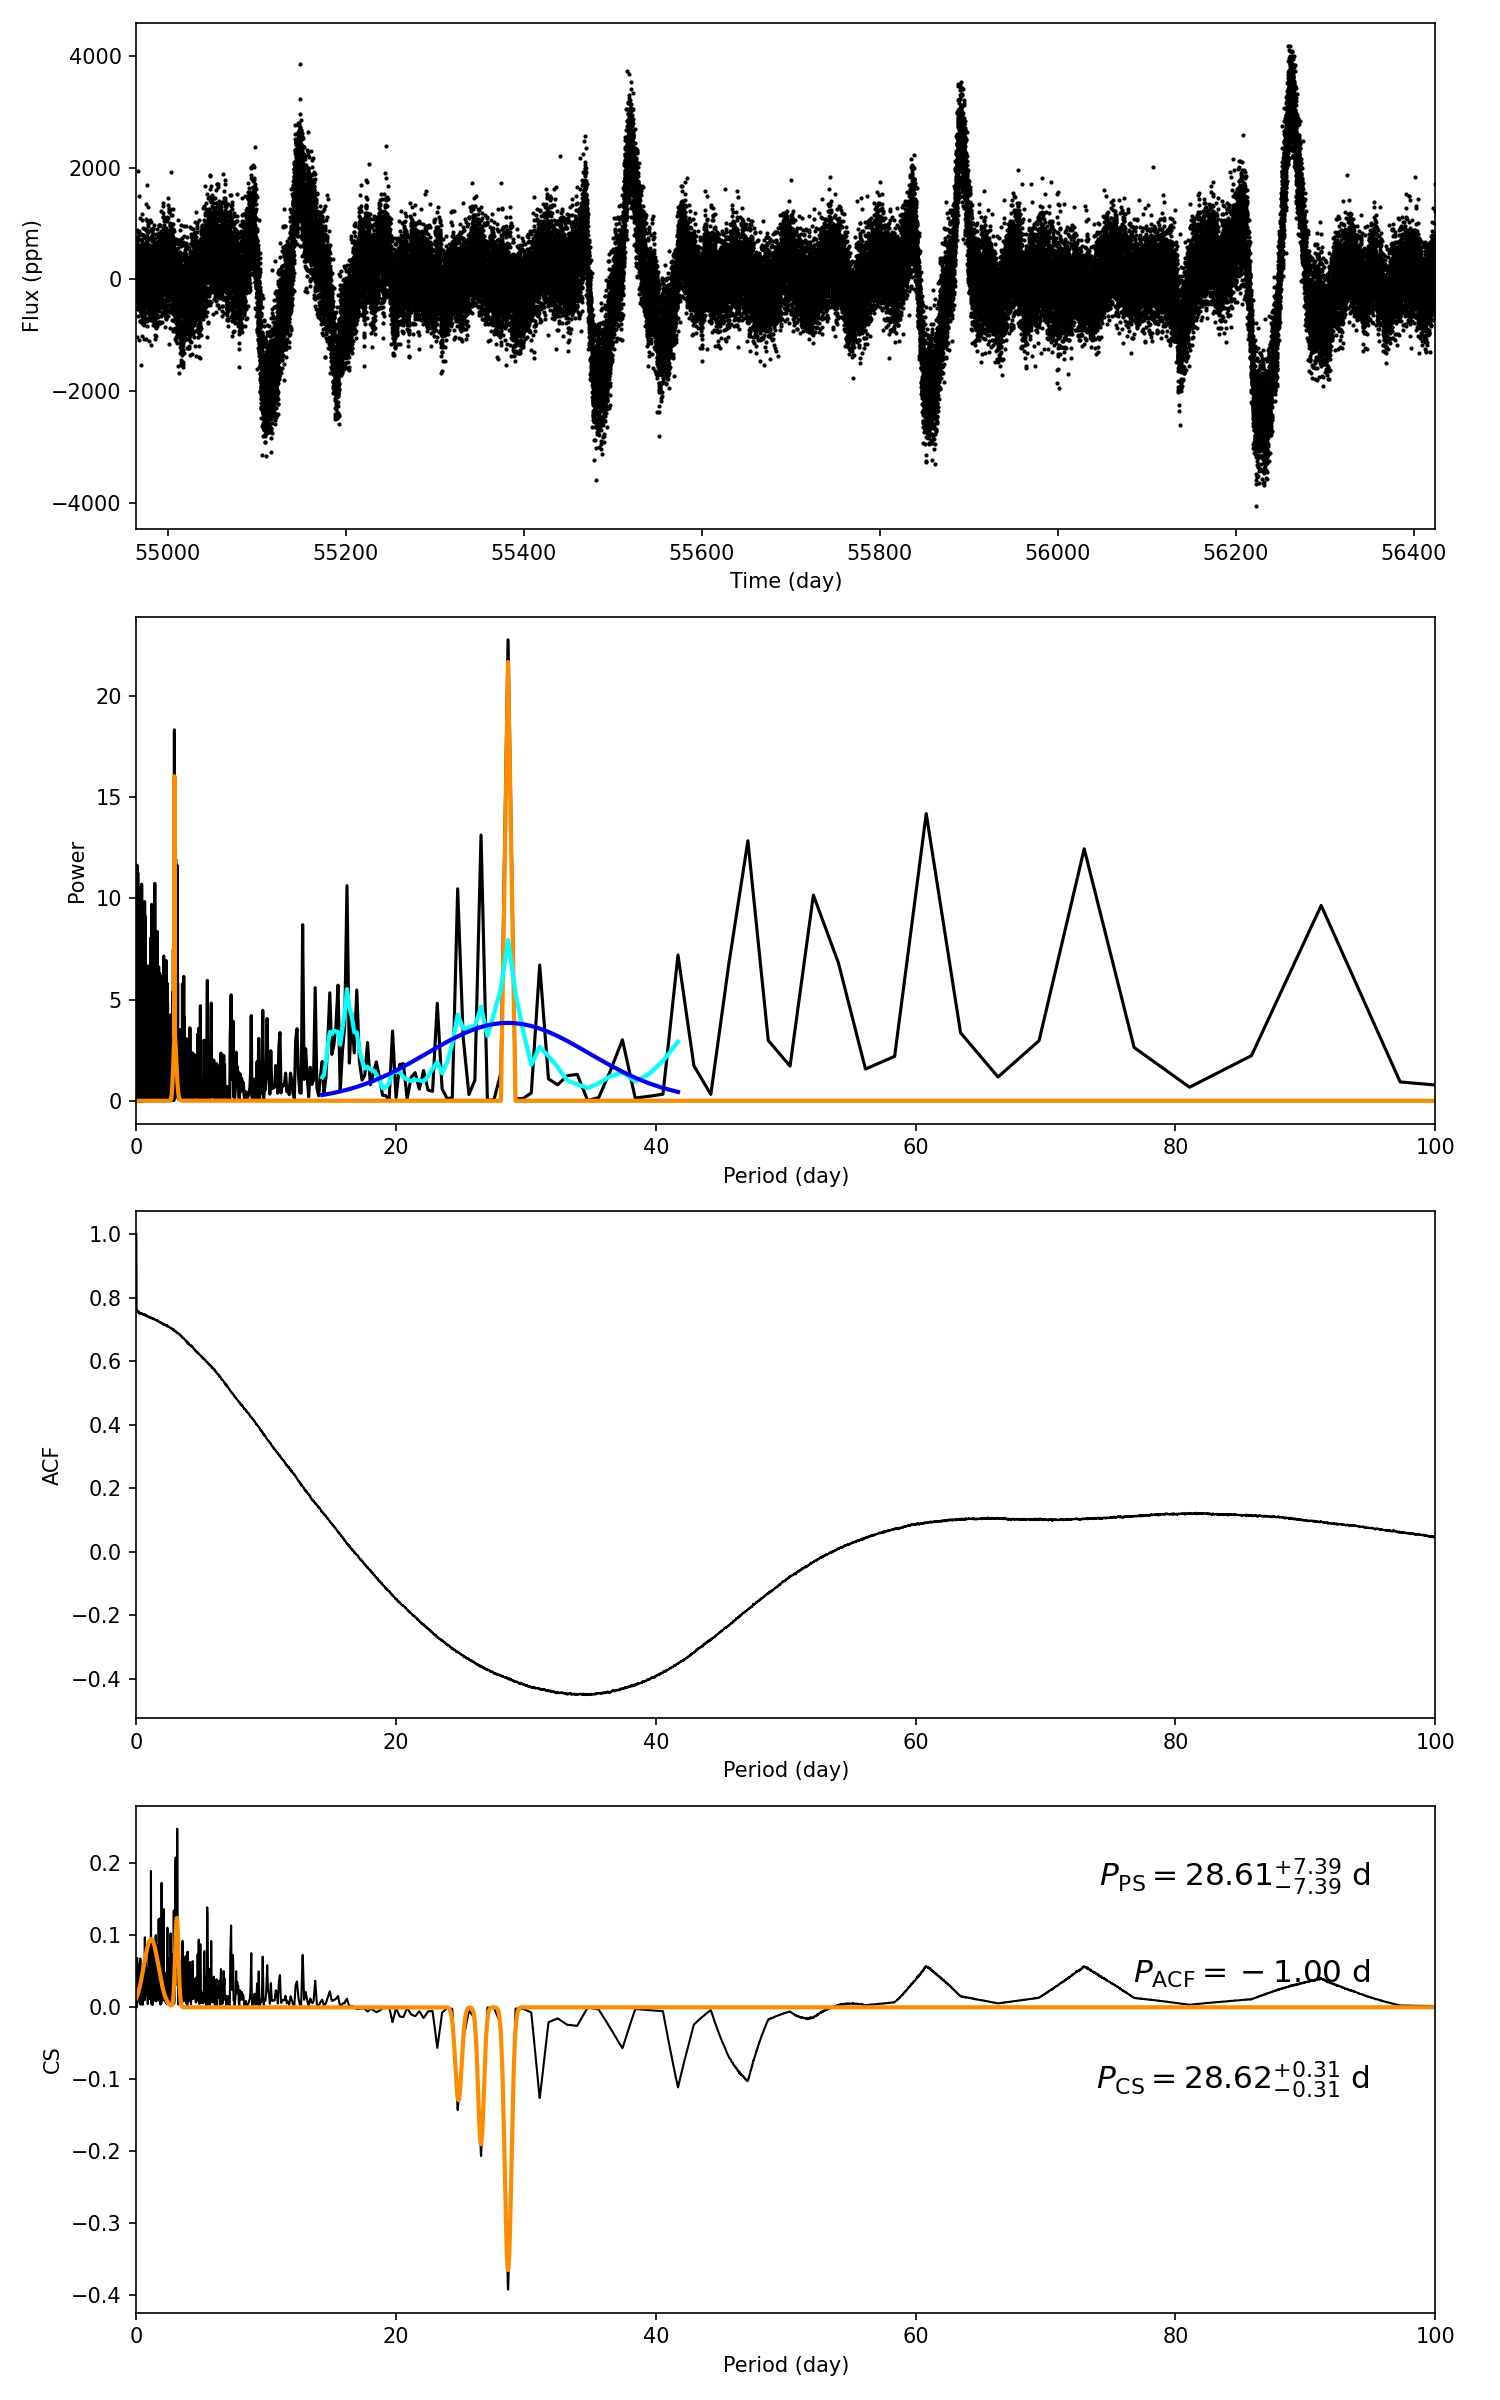

The data file committed next to this chart (first rows):
target_id, prot_ps, prot_acf, prot_cs, e_prot_ps, E_prot_ps, e_prot_acf, E_prot_acf, e_prot_cs, E_prot_cs, sph_ps, sph_acf, sph_cs, e_sph_ps, e_sph_acf, e_sph_cs, h_ps, fa_prob_ps, hacf, gacf, hcs
4159944, 28.61, -1.0, 28.62, 7.389, 7.389, -1.0, -1.0, 0.306, 0.306, 790.6, -1.0, 790.8, 290, -1.0, 290, 22.78, 1.2839241906264796e-10, -1.0, -1.0, 0.2481
